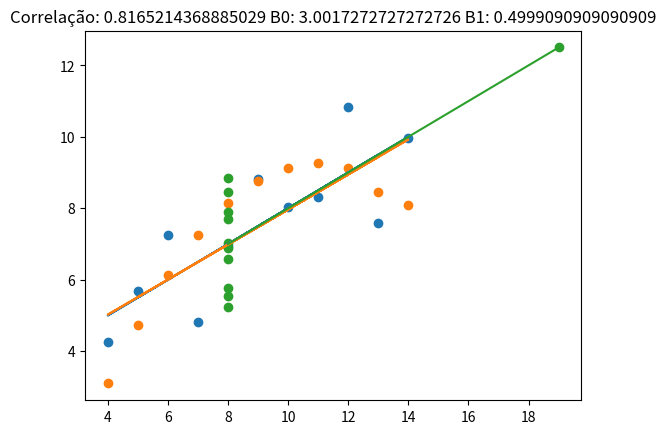

Recreate this plot in Python.
import math
from statistics import mean

import matplotlib.pyplot as plt
import numpy as npy

x1 = [10, 8, 13, 9, 11, 14, 6, 4, 12, 7, 5]

y1 = [8.04, 6.95, 7.58, 8.81, 8.33, 9.96, 7.24, 4.26, 10.84, 4.82, 5.68]

x2 = [10, 8, 13, 9, 11, 14, 6, 4, 12, 7, 5]

y2 = [9.14, 8.14, 8.47, 8.77, 9.26, 8.10, 6.13, 3.10, 9.13, 7.26, 4.74]

x3 = [8, 8, 8, 8, 8, 8, 8, 8, 8, 8, 19]

y3 = [6.58, 5.76, 7.71, 8.84, 8.47, 7.04, 5.25, 5.56, 7.91, 6.89, 12.50]


def correlation(x, y):
    mean_x = mean(x)
    mean_y = mean(y)
    numerator = sum(npy.multiply((x - mean_x), (y - mean_y)))
    denominator = math.sqrt(sum(npy.power(x - mean_x, 2)) * sum(npy.power(y - mean_y, 2)))

    return numerator / denominator


def regression(x, y, a):
    mean_x = mean(x)
    mean_y = mean(y)

    numerator = sum(npy.multiply((x - mean_x), (y - mean_y)))
    denominator = sum(npy.power(x - mean_x, 2))

    b1 = numerator / denominator
    b0 = mean_y - b1 * mean_x

    return b0, b1


def demo(x, y, a):
    b0, b1 = regression(x, y, a)
    r = correlation(x, y)
    plt.title("Correlação: " + str(r) + " B0: " + str(b0) + " B1: " + str(b1))
    plt.scatter(x, y)
    plt.plot(a, b0 + b1 * a)
    plt.show()


demo(npy.array(x1), npy.array(y1), npy.array(x1))
demo(npy.array(x2), npy.array(y2), npy.array(x2))
demo(npy.array(x3), npy.array(y3), npy.array(x3))
